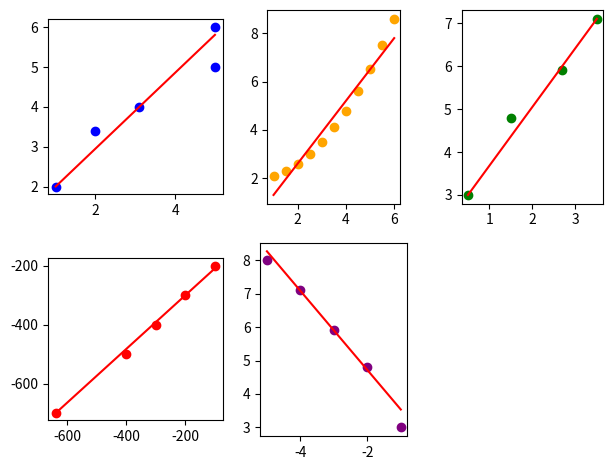

Source code (Python):
import numpy as np
import matplotlib.pyplot as plt

def weighted_abs_sum(x, y, w):
    return sum(w[i] * abs(y[i] - x[i]) for i in range(len(x)))

def approximate_linear_least_modules(x, y):
    n = len(x)
    weights = [1] * n
    epsilon = 1e-5
    max_iterations = 1000
    k = 0
    b = 0
    for _ in range(max_iterations):
        k_prev = k
        b_prev = b
        sumPXY = sum(weights[i] * x[i] * y[i] for i in range(n))
        sumPX = sum(weights[i] * x[i] for i in range(n))
        sumPY = sum(weights[i] * y[i] for i in range(n))
        sumPX2 = sum(weights[i] * x[i] * x[i] for i in range(n))
        sumP = sum(weights)
        k = (sumPXY * sumP - (sumPX * sumPY)) / (sumPX2 * sumP - sumPX * sumPX)
        b = (sumPY - k * sumPX) / sumP
        for i in range(n):
            weights[i] = 1 / (abs(y[i] - b - k * x[i]) + epsilon)
        if abs(k - k_prev) < epsilon and abs(b - b_prev) < epsilon:
            break

    max_deviation = max(abs(y[i] - (b + k * x[i])) for i in range(n))
    return k, b, max_deviation



x1 = np.array([1, 2, 3.1, 5, 5])
y1 = np.array([2, 3.4, 4, 5, 6])
print(approximate_linear_least_modules(x1, y1)[2])

x2 = np.array([1.0, 1.5, 2.0, 2.5, 3.0, 3.5, 4.0, 4.5, 5.0, 5.5, 6.0])
y2 = np.array([2.1, 2.3, 2.6, 3.0, 3.5, 4.1, 4.8, 5.6, 6.5, 7.5, 8.6])
print(approximate_linear_least_modules(x2, y2)[2])

x3 = np.array([0.5, 1.5, 2.7, 3.5])
y3 = np.array([3, 4.8, 5.9, 7.1])
print(approximate_linear_least_modules(x3, y3)[2])

x4 = np.array([-100, -200, -300, -400, -640])
y4 = np.array([-200, -300, -400, -500, -700])
print(approximate_linear_least_modules(x4, y4)[2])

x5 = np.array([-1, -2, -3, -4, -5])
y5 = np.array([3, 4.8, 5.9, 7.1, 8])
print(approximate_linear_least_modules(x5, y5)[2])

# Example 1
plt.subplot(2, 3, 1)
plt.scatter(x1, y1, color='blue', label='Data')
k, b, _ = approximate_linear_least_modules(x1, y1)
plt.plot(x1, k * x1 + b, color='red', label='Linear Approximation')
plt.gca().set_aspect('equal', adjustable='box')

# Example 2
plt.subplot(2, 3, 2)
plt.scatter(x2, y2, color='orange', label='Data')
k, b, _ = approximate_linear_least_modules(x2, y2)
plt.plot(x2, k * x2 + b, color='red', label='Linear Approximation')
plt.gca().set_aspect('equal', adjustable='box')

# Example 3
plt.subplot(2, 3, 3)
plt.scatter(x3, y3, color='green', label='Data')
k, b, _ = approximate_linear_least_modules(x3, y3)
plt.plot(x3, k * x3 + b, color='red', label='Linear Approximation')
plt.gca().set_aspect('equal', adjustable='box')

# Example 4
plt.subplot(2, 3, 4)
plt.scatter(x4, y4, color='red', label='Data')
k, b, _ = approximate_linear_least_modules(x4, y4)
plt.plot(x4, k * x4 + b, color='red', label='Linear Approximation')
plt.gca().set_aspect('equal', adjustable='box')

# Example 5
plt.subplot(2, 3, 5)
plt.scatter(x5, y5, color='purple', label='Data')
k, b, _ = approximate_linear_least_modules(x5, y5)
plt.plot(x5, k * x5 + b, color='red', label='Linear Approximation')
plt.gca().set_aspect('equal', adjustable='box')

# Show plots
plt.tight_layout()
plt.show()